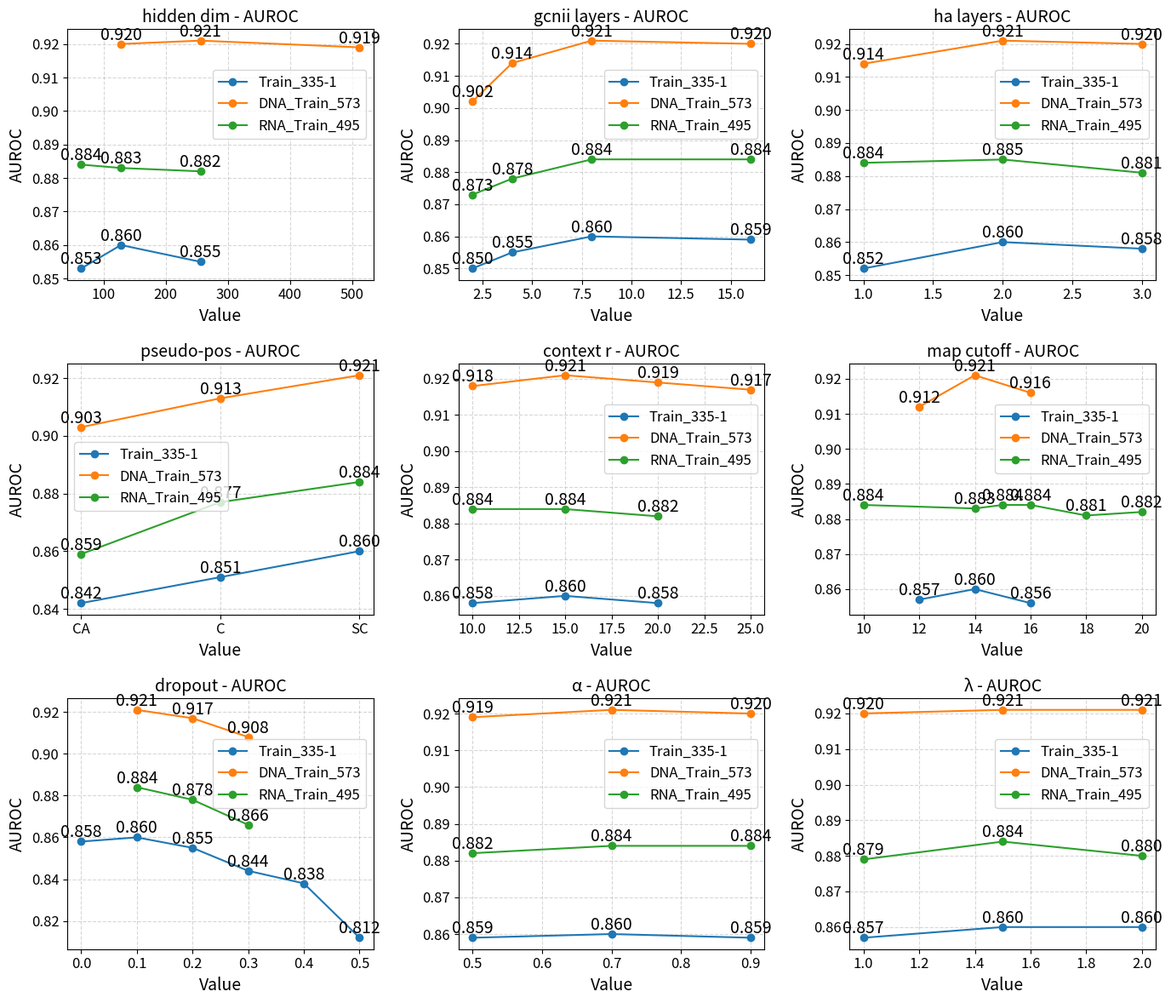
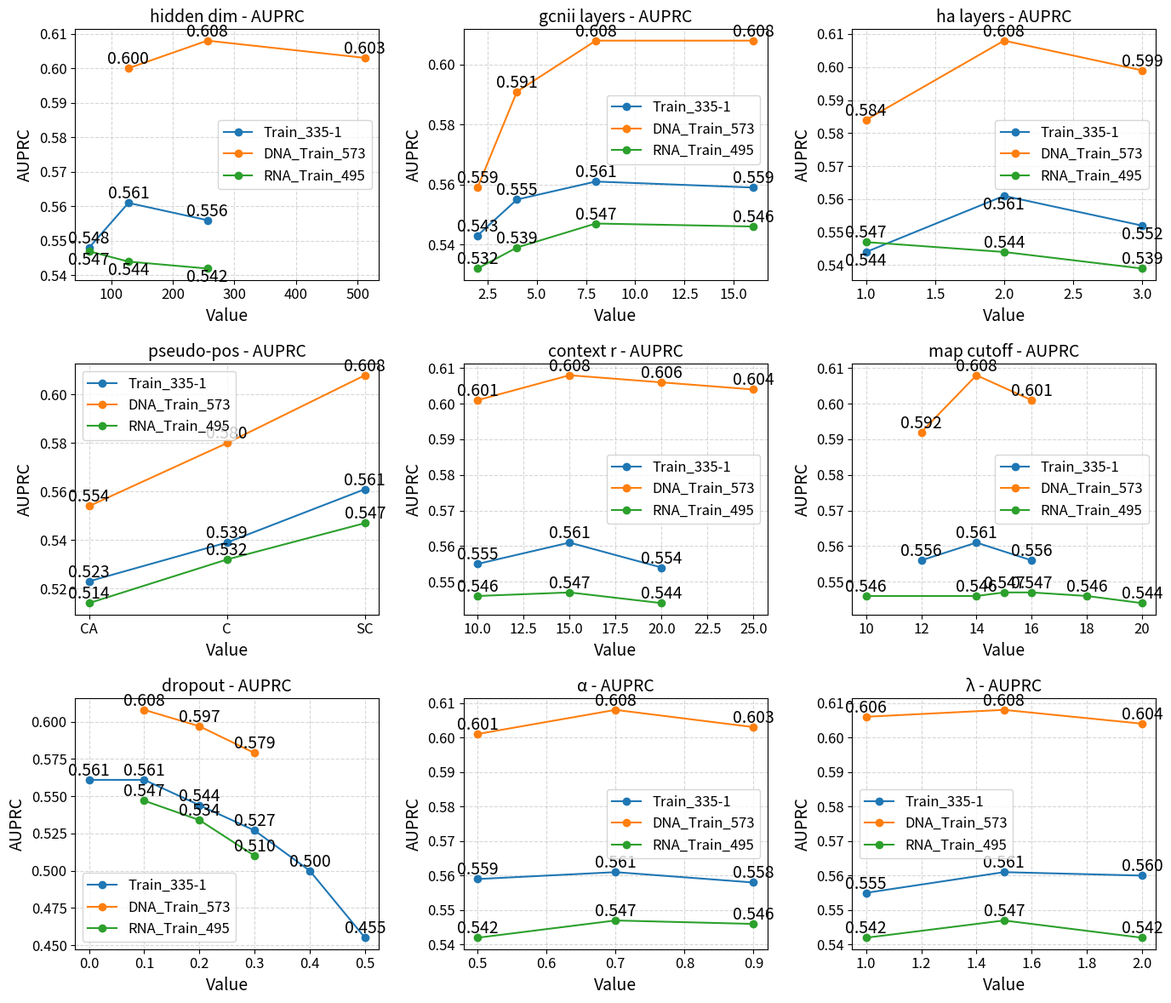

Generate these figures, in order, with matplotlib:
import matplotlib.pyplot as plt
import numpy as np

plt.rcParams.update({
    "font.size": 14,
    "axes.titlesize": 14,
    "axes.labelsize": 14,
    "xtick.labelsize": 12,
    "ytick.labelsize": 12,
    "legend.fontsize": 12
})

# ==========================
# 数据（保持你原始数据）
# ==========================
data = {
    "Train_335-1": {
        "hidden dim": ([64, 128, 256], [0.853, 0.860, 0.855], [0.548, 0.561, 0.556]),
        "gcnii layers": ([2, 4, 8, 16], [0.850, 0.855, 0.860, 0.859], [0.543, 0.555, 0.561, 0.559]),
        "ha layers": ([1, 2, 3], [0.852, 0.860, 0.858], [0.544, 0.561, 0.552]),
        "pseudo-pos": (["CA", "C", "SC"], [0.842, 0.851, 0.860], [0.523, 0.539, 0.561]),
        "context r": ([10, 15, 20], [0.858, 0.860, 0.858], [0.555, 0.561, 0.554]),
        "map cutoff": ([12, 14, 16], [0.857, 0.860, 0.856], [0.556, 0.561, 0.556]),
        "dropout": ([0.0, 0.1, 0.2, 0.3, 0.4, 0.5],
                    [0.858, 0.860, 0.855, 0.844, 0.838, 0.812],
                    [0.561, 0.561, 0.544, 0.527, 0.500, 0.455]),
        "α": ([0.5, 0.7, 0.9], [0.859, 0.860, 0.859], [0.559, 0.561, 0.558]),
        "λ": ([1, 1.5, 2], [0.857, 0.860, 0.860], [0.555, 0.561, 0.560]),
    },
    "DNA_Train_573": {
        "hidden dim": ([128, 256, 512], [0.920, 0.921, 0.919], [0.600, 0.608, 0.603]),
        "gcnii layers": ([2, 4, 8, 16], [0.902, 0.914, 0.921, 0.920], [0.559, 0.591, 0.608, 0.608]),
        "ha layers": ([1, 2, 3], [0.914, 0.921, 0.920], [0.584, 0.608, 0.599]),
        "pseudo-pos": (["CA", "C", "SC"], [0.903, 0.913, 0.921], [0.554, 0.580, 0.608]),
        "context r": ([10, 15, 20, 25], [0.918, 0.921, 0.919, 0.917], [0.601, 0.608, 0.606, 0.604]),
        "map cutoff": ([12, 14, 16], [0.912, 0.921, 0.916], [0.592, 0.608, 0.601]),
        "dropout": ([0.1, 0.2, 0.3], [0.921, 0.917, 0.908], [0.608, 0.597, 0.579]),
        "α": ([0.5, 0.7, 0.9], [0.919, 0.921, 0.920], [0.601, 0.608, 0.603]),
        "λ": ([1, 1.5, 2], [0.920, 0.921, 0.921], [0.606, 0.608, 0.604]),
    },
    "RNA_Train_495": {
        "hidden dim": ([64, 128, 256], [0.884, 0.883, 0.882], [0.547, 0.544, 0.542]),
        "gcnii layers": ([2, 4, 8, 16], [0.873, 0.878, 0.884, 0.884], [0.532, 0.539, 0.547, 0.546]),
        "ha layers": ([1, 2, 3], [0.884, 0.885, 0.881], [0.547, 0.544, 0.539]),
        "pseudo-pos": (["CA", "C", "SC"], [0.859, 0.877, 0.884], [0.514, 0.532, 0.547]),
        "context r": ([10, 15, 20], [0.884, 0.884, 0.882], [0.546, 0.547, 0.544]),
        "map cutoff": ([10, 14, 15, 16, 18, 20],
                       [0.884, 0.883, 0.884, 0.884, 0.881, 0.882],
                       [0.546, 0.546, 0.547, 0.547, 0.546, 0.544]),
        "dropout": ([0.1, 0.2, 0.3], [0.884, 0.878, 0.866], [0.547, 0.534, 0.510]),
        "α": ([0.5, 0.7, 0.9], [0.882, 0.884, 0.884], [0.542, 0.547, 0.546]),
        "λ": ([1, 1.5, 2], [0.879, 0.884, 0.880], [0.542, 0.547, 0.542]),
    },
}

# ==========================
# 绘图函数（矩阵方式）
# ==========================
def plot_matrix_3x3(data, metric="auroc"):
    param_list = list(next(iter(data.values())).keys())
    n_params = len(param_list)
    nrows, ncols = 3, 3

    fig, axes = plt.subplots(nrows, ncols, figsize=(14, 12))
    axes = axes.flatten()

    colors = ["tab:blue", "tab:orange", "tab:green"]
    labels = list(data.keys())

    if metric == "auroc":
        # hidden dim
        ax = axes[0]
        for color, label in zip(colors, labels):
            x, auroc, auprc = data[label]["hidden dim"]
            y = auroc if metric == "auroc" else auprc
            ax.plot(x, y, marker="o", linestyle="-", color=color, label=label)
            for xi, yi in zip(x, y):
                ax.text(xi, yi, f"{yi:.3f}", fontsize=14, ha="center", va="bottom")
        ax.set_title("hidden dim - {}".format(metric.upper()))
        ax.set_xlabel("Value")
        ax.set_ylabel(metric.upper())
        ax.grid(True, linestyle="--", alpha=0.5)
        ax.legend(loc="center right", bbox_to_anchor=(1, 0.70))

        # gcnii layers
        ax = axes[1]
        for color, label in zip(colors, labels):
            x, auroc, auprc = data[label]["gcnii layers"]
            y = auroc if metric == "auroc" else auprc
            ax.plot(x, y, marker="o", linestyle="-", color=color, label=label)
            for xi, yi in zip(x, y):
                ax.text(xi, yi, f"{yi:.3f}", fontsize=14, ha="center", va="bottom")
        ax.set_title("gcnii layers - {}".format(metric.upper()))
        ax.set_xlabel("Value")
        ax.set_ylabel(metric.upper())
        ax.grid(True, linestyle="--", alpha=0.5)
        # 单独调整 gcnii layers 的图例
        ax.legend(loc="center right", bbox_to_anchor=(1, 0.70))

        # ha layers
        ax = axes[2]
        for color, label in zip(colors, labels):
            x, auroc, auprc = data[label]["ha layers"]
            y = auroc if metric == "auroc" else auprc
            ax.plot(x, y, marker="o", linestyle="-", color=color, label=label)
            for xi, yi in zip(x, y):
                ax.text(xi, yi, f"{yi:.3f}", fontsize=14, ha="center", va="bottom")
        ax.set_title("ha layers - {}".format(metric.upper()))
        ax.set_xlabel("Value")
        ax.set_ylabel(metric.upper())
        ax.grid(True, linestyle="--", alpha=0.5)
        ax.legend(loc="center right", bbox_to_anchor=(1, 0.70))

        # pseudo-pos
        ax = axes[3]
        for color, label in zip(colors, labels):
            x, auroc, auprc = data[label]["pseudo-pos"]
            y = auroc if metric == "auroc" else auprc
            ax.plot(x, y, marker="o", linestyle="-", color=color, label=label)
            for xi, yi in zip(x, y):
                ax.text(xi, yi, f"{yi:.3f}", fontsize=14, ha="center", va="bottom")
        ax.set_title("pseudo-pos - {}".format(metric.upper()))
        ax.set_xlabel("Value")
        ax.set_ylabel(metric.upper())
        ax.grid(True, linestyle="--", alpha=0.5)
        ax.legend(loc="center left", bbox_to_anchor=(0, 0.55))

        # context r
        ax = axes[4]
        for color, label in zip(colors, labels):
            x, auroc, auprc = data[label]["context r"]
            y = auroc if metric == "auroc" else auprc
            ax.plot(x, y, marker="o", linestyle="-", color=color, label=label)
            for xi, yi in zip(x, y):
                ax.text(xi, yi, f"{yi:.3f}", fontsize=14, ha="center", va="bottom")
        ax.set_title("context r - {}".format(metric.upper()))
        ax.set_xlabel("Value")
        ax.set_ylabel(metric.upper())
        ax.grid(True, linestyle="--", alpha=0.5)
        ax.legend(loc="center right", bbox_to_anchor=(1, 0.70))

        # map cutoff
        ax = axes[5]
        for color, label in zip(colors, labels):
            x, auroc, auprc = data[label]["map cutoff"]
            y = auroc if metric == "auroc" else auprc
            ax.plot(x, y, marker="o", linestyle="-", color=color, label=label)
            for xi, yi in zip(x, y):
                ax.text(xi, yi, f"{yi:.3f}", fontsize=14, ha="center", va="bottom")
        ax.set_title("map cutoff - {}".format(metric.upper()))
        ax.set_xlabel("Value")
        ax.set_ylabel(metric.upper())
        ax.grid(True, linestyle="--", alpha=0.5)
        ax.legend(loc="center right", bbox_to_anchor=(1, 0.70))

        # dropout
        ax = axes[6]
        for color, label in zip(colors, labels):
            x, auroc, auprc = data[label]["dropout"]
            y = auroc if metric == "auroc" else auprc
            ax.plot(x, y, marker="o", linestyle="-", color=color, label=label)
            for xi, yi in zip(x, y):
                ax.text(xi, yi, f"{yi:.3f}", fontsize=14, ha="center", va="bottom")
        ax.set_title("dropout - {}".format(metric.upper()))
        ax.set_xlabel("Value")
        ax.set_ylabel(metric.upper())
        ax.grid(True, linestyle="--", alpha=0.5)
        ax.legend(loc="center right", bbox_to_anchor=(1, 0.70))

        # α
        ax = axes[7]
        for color, label in zip(colors, labels):
            x, auroc, auprc = data[label]["α"]
            y = auroc if metric == "auroc" else auprc
            ax.plot(x, y, marker="o", linestyle="-", color=color, label=label)
            for xi, yi in zip(x, y):
                ax.text(xi, yi, f"{yi:.3f}", fontsize=14, ha="center", va="bottom")
        ax.set_title("α - {}".format(metric.upper()))
        ax.set_xlabel("Value")
        ax.set_ylabel(metric.upper())
        ax.grid(True, linestyle="--", alpha=0.5)
        ax.legend(loc="center right", bbox_to_anchor=(1, 0.70))

        # λ
        ax = axes[8]
        for color, label in zip(colors, labels):
            x, auroc, auprc = data[label]["λ"]
            y = auroc if metric == "auroc" else auprc
            ax.plot(x, y, marker="o", linestyle="-", color=color, label=label)
            for xi, yi in zip(x, y):
                ax.text(xi, yi, f"{yi:.3f}", fontsize=14, ha="center", va="bottom")
        ax.set_title("λ - {}".format(metric.upper()))
        ax.set_xlabel("Value")
        ax.set_ylabel(metric.upper())
        ax.grid(True, linestyle="--", alpha=0.5)
        ax.legend(loc="center right", bbox_to_anchor=(1, 0.70))

    if metric == "auprc":
        # hidden dim
        ax = axes[0]
        for color, label in zip(colors, labels):
            x, auroc, auprc = data[label]["hidden dim"]
            y = auroc if metric == "auroc" else auprc
            ax.plot(x, y, marker="o", linestyle="-", color=color, label=label)
            # 根据颜色或标签单独调整文字位置
            if color == "tab:blue":  # blue 数字写上面
                va = "bottom"
            elif color == "tab:green":  # green 数字写下面
                va = "top"
            else:
                va = "bottom"  # 默认

            for xi, yi in zip(x, y):
                ax.text(xi, yi, f"{yi:.3f}", fontsize=14, ha="center", va=va)
        ax.set_title("hidden dim - {}".format(metric.upper()))
        ax.set_xlabel("Value")
        ax.set_ylabel(metric.upper())
        ax.grid(True, linestyle="--", alpha=0.5)
        ax.legend(loc="best")

        # gcnii layers
        ax = axes[1]
        for color, label in zip(colors, labels):
            x, auroc, auprc = data[label]["gcnii layers"]
            y = auroc if metric == "auroc" else auprc
            ax.plot(x, y, marker="o", linestyle="-", color=color, label=label)
            for xi, yi in zip(x, y):
                ax.text(xi, yi, f"{yi:.3f}", fontsize=14, ha="center", va="bottom")
        ax.set_title("gcnii layers - {}".format(metric.upper()))
        ax.set_xlabel("Value")
        ax.set_ylabel(metric.upper())
        ax.grid(True, linestyle="--", alpha=0.5)
        # 单独调整 gcnii layers 的图例
        ax.legend(loc="center right", bbox_to_anchor=(1, 0.60))

        # ha layers
        ax = axes[2]
        for color, label in zip(colors, labels):
            x, auroc, auprc = data[label]["ha layers"]
            y = auroc if metric == "auroc" else auprc
            ax.plot(x, y, marker="o", linestyle="-", color=color, label=label)
            # 根据颜色或标签单独调整文字位置
            if color == "tab:blue":  # blue 数字写上面
                va = "top"
            elif color == "tab:green":  # green 数字写下面
                va = "bottom"
            else:
                va = "bottom"  # 默认

            for xi, yi in zip(x, y):
                ax.text(xi, yi, f"{yi:.3f}", fontsize=14, ha="center", va=va)
        ax.set_title("ha layers - {}".format(metric.upper()))
        ax.set_xlabel("Value")
        ax.set_ylabel(metric.upper())
        ax.grid(True, linestyle="--", alpha=0.5)
        ax.legend(loc="best")

        # pseudo-pos
        ax = axes[3]
        for color, label in zip(colors, labels):
            x, auroc, auprc = data[label]["pseudo-pos"]
            y = auroc if metric == "auroc" else auprc
            ax.plot(x, y, marker="o", linestyle="-", color=color, label=label)
            for xi, yi in zip(x, y):
                ax.text(xi, yi, f"{yi:.3f}", fontsize=14, ha="center", va="bottom")
        ax.set_title("pseudo-pos - {}".format(metric.upper()))
        ax.set_xlabel("Value")
        ax.set_ylabel(metric.upper())
        ax.grid(True, linestyle="--", alpha=0.5)
        ax.legend(loc="best")

        # context r
        ax = axes[4]
        for color, label in zip(colors, labels):
            x, auroc, auprc = data[label]["context r"]
            y = auroc if metric == "auroc" else auprc
            ax.plot(x, y, marker="o", linestyle="-", color=color, label=label)
            for xi, yi in zip(x, y):
                ax.text(xi, yi, f"{yi:.3f}", fontsize=14, ha="center", va="bottom")
        ax.set_title("context r - {}".format(metric.upper()))
        ax.set_xlabel("Value")
        ax.set_ylabel(metric.upper())
        ax.grid(True, linestyle="--", alpha=0.5)
        ax.legend(loc="best")

        # map cutoff
        ax = axes[5]
        for color, label in zip(colors, labels):
            x, auroc, auprc = data[label]["map cutoff"]
            y = auroc if metric == "auroc" else auprc
            ax.plot(x, y, marker="o", linestyle="-", color=color, label=label)
            for xi, yi in zip(x, y):
                ax.text(xi, yi, f"{yi:.3f}", fontsize=14, ha="center", va="bottom")
        ax.set_title("map cutoff - {}".format(metric.upper()))
        ax.set_xlabel("Value")
        ax.set_ylabel(metric.upper())
        ax.grid(True, linestyle="--", alpha=0.5)
        ax.legend(loc="best")

        # dropout
        ax = axes[6]
        for color, label in zip(colors, labels):
            x, auroc, auprc = data[label]["dropout"]
            y = auroc if metric == "auroc" else auprc
            ax.plot(x, y, marker="o", linestyle="-", color=color, label=label)
            for xi, yi in zip(x, y):
                ax.text(xi, yi, f"{yi:.3f}", fontsize=14, ha="center", va="bottom")
        ax.set_title("dropout - {}".format(metric.upper()))
        ax.set_xlabel("Value")
        ax.set_ylabel(metric.upper())
        ax.grid(True, linestyle="--", alpha=0.5)
        ax.legend(loc="best")

        # α
        ax = axes[7]
        for color, label in zip(colors, labels):
            x, auroc, auprc = data[label]["α"]
            y = auroc if metric == "auroc" else auprc
            ax.plot(x, y, marker="o", linestyle="-", color=color, label=label)
            for xi, yi in zip(x, y):
                ax.text(xi, yi, f"{yi:.3f}", fontsize=14, ha="center", va="bottom")
        ax.set_title("α - {}".format(metric.upper()))
        ax.set_xlabel("Value")
        ax.set_ylabel(metric.upper())
        ax.grid(True, linestyle="--", alpha=0.5)
        ax.legend(loc="best")

        # λ
        ax = axes[8]
        for color, label in zip(colors, labels):
            x, auroc, auprc = data[label]["λ"]
            y = auroc if metric == "auroc" else auprc
            ax.plot(x, y, marker="o", linestyle="-", color=color, label=label)
            for xi, yi in zip(x, y):
                ax.text(xi, yi, f"{yi:.3f}", fontsize=14, ha="center", va="bottom")
        ax.set_title("λ - {}".format(metric.upper()))
        ax.set_xlabel("Value")
        ax.set_ylabel(metric.upper())
        ax.grid(True, linestyle="--", alpha=0.5)
        ax.legend(loc="best")

    # 删除多余子图
    for j in range(n_params, nrows*ncols):
        fig.delaxes(axes[j])

    plt.tight_layout()
    plt.savefig(f"{metric}_matrix_3x3.png", dpi=900, bbox_inches="tight")
    plt.show()


# ==========================
# 主逻辑
# ==========================
plot_matrix_3x3(data, metric="auroc")
plot_matrix_3x3(data, metric="auprc")
